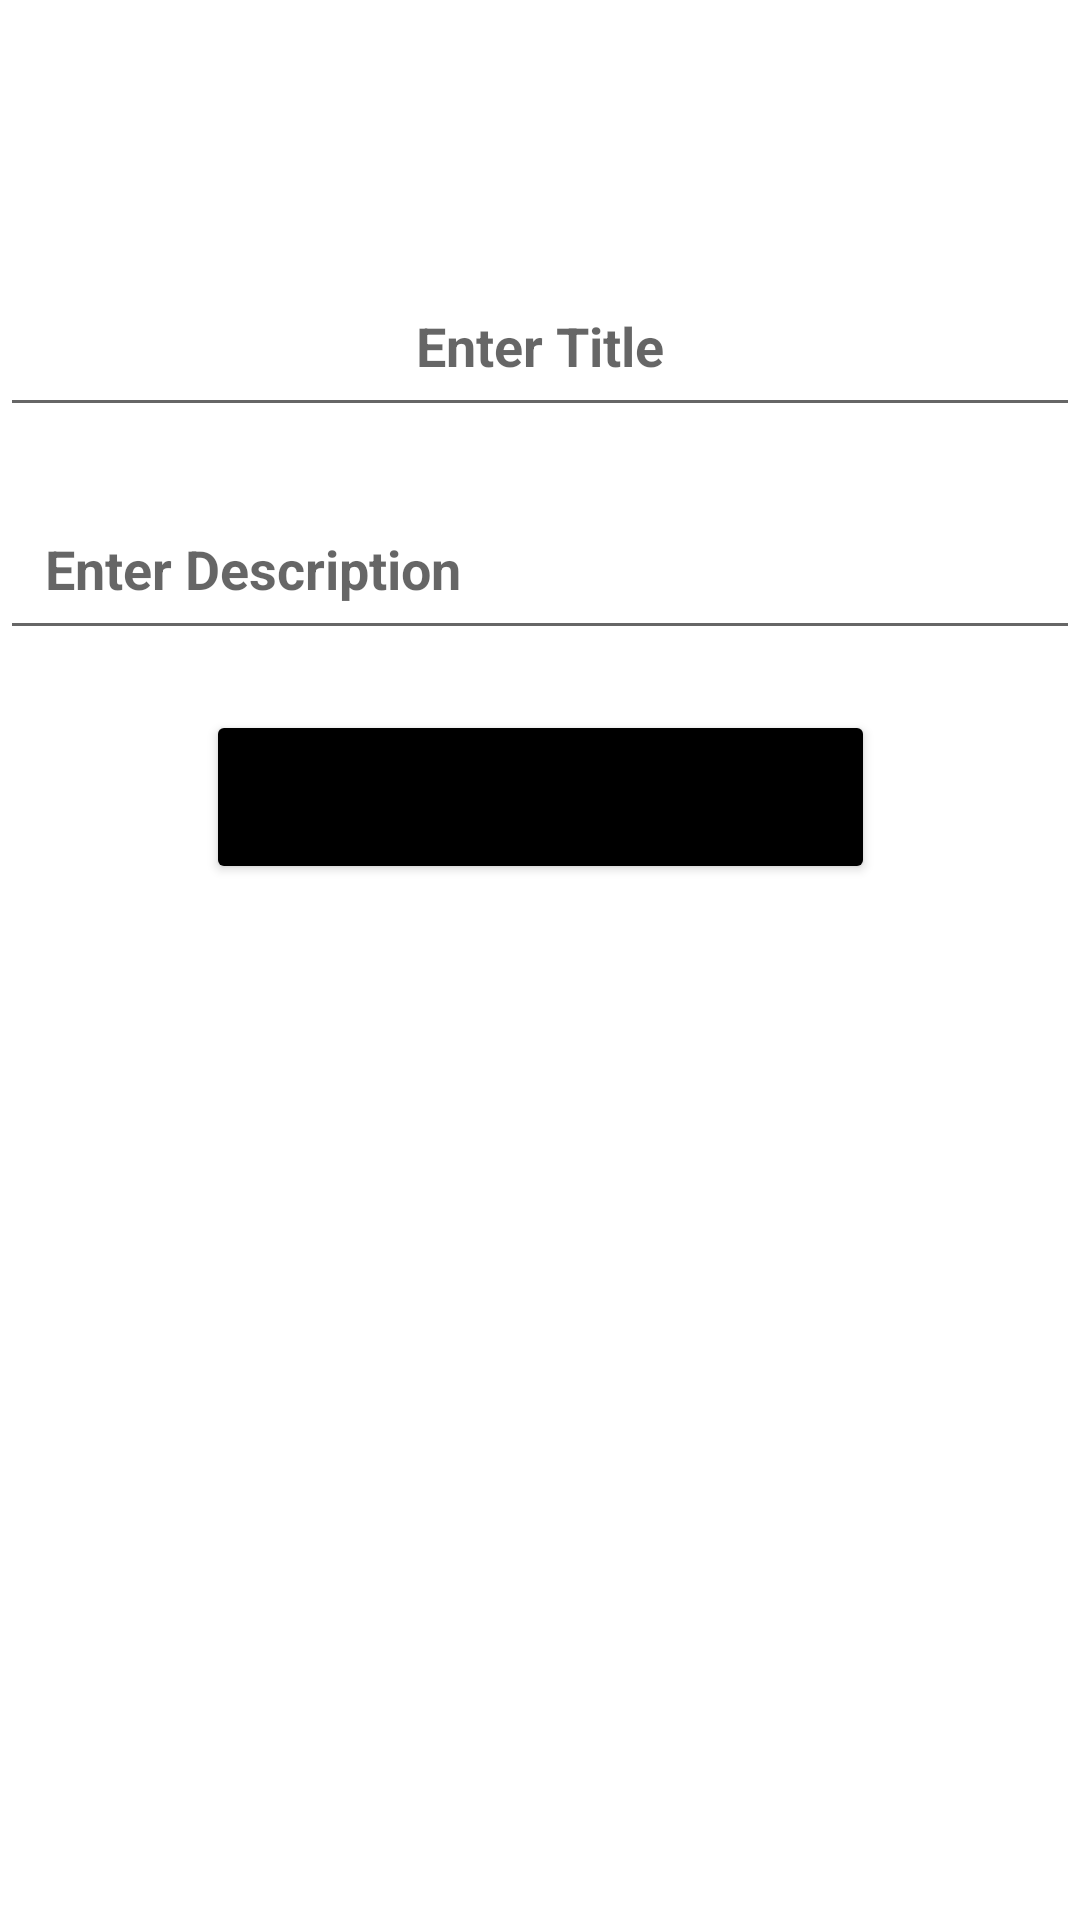

Write the Android layout XML for this screen, with the resource values it uses.
<!-- AndroidManifest.xml: application theme Theme.FireBaseOne -->
<!-- res/layout/activity_main.xml -->
<?xml version="1.0" encoding="utf-8"?>
<androidx.constraintlayout.widget.ConstraintLayout xmlns:android="http://schemas.android.com/apk/res/android"
    xmlns:app="http://schemas.android.com/apk/res-auto"
    xmlns:tools="http://schemas.android.com/tools"
    android:layout_width="match_parent"
    android:layout_height="match_parent"
    tools:context=".MainActivity">

    <EditText
        android:id="@+id/edt_title"
        android:layout_width="match_parent"
        android:layout_height="wrap_content"
        android:layout_marginTop="88dp"
        android:hint="Enter Title"
        android:padding="15dp"
        android:textAlignment="center"
        android:textStyle="bold"
        app:layout_constraintEnd_toEndOf="parent"
        app:layout_constraintHorizontal_bias="0.0"
        app:layout_constraintStart_toStartOf="parent"
        app:layout_constraintTop_toTopOf="parent" />

    <EditText
        android:id="@+id/edt_description"
        android:layout_width="match_parent"
        android:layout_height="wrap_content"
        android:layout_marginTop="20dp"
        android:hint="Enter Description"
        android:padding="15dp"
        android:textStyle="bold"
        app:layout_constraintEnd_toEndOf="parent"
        app:layout_constraintHorizontal_bias="0.0"
        app:layout_constraintStart_toStartOf="parent"
        app:layout_constraintTop_toBottomOf="@+id/edt_title" />

    <Button
        style="@style/buttonColor"
        android:id="@+id/btn_save"
        android:layout_width="223dp"
        android:layout_height="58dp"
        android:layout_marginTop="20dp"
        android:onClick="saveToFirestore"
        android:padding="5dp"
        android:text="Save to Firestore"
        android:textAllCaps="false"
        app:cornerRadius="15dp"
        app:layout_constraintEnd_toEndOf="parent"
        app:layout_constraintStart_toStartOf="parent"
        app:layout_constraintTop_toBottomOf="@+id/edt_description" />


    <androidx.recyclerview.widget.RecyclerView
        android:id="@+id/recview"
        android:layout_width="match_parent"
        android:layout_height="360dp"
        android:layout_marginTop="10dp"
        android:padding="10dp"
        app:layout_constraintEnd_toEndOf="parent"
        app:layout_constraintStart_toStartOf="parent"
        app:layout_constraintTop_toBottomOf="@+id/btn_save"
        tools:listitem="@layout/rows" />


</androidx.constraintlayout.widget.ConstraintLayout>
<!-- res/layout/rows.xml (included above) -->
<?xml version="1.0" encoding="utf-8"?>
<androidx.appcompat.widget.LinearLayoutCompat xmlns:android="http://schemas.android.com/apk/res/android"
    xmlns:app="http://schemas.android.com/apk/res-auto"
    xmlns:tools="http://schemas.android.com/tools"
    android:layout_width="match_parent"
    android:layout_height="wrap_content"
    android:layout_marginTop="10dp"
    style="@style/rowBgcolor"
    android:descendantFocusability="afterDescendants"
    android:orientation="vertical"

    android:padding="1dp">

    <TextView
        android:id="@+id/tv_title"
        android:layout_width="match_parent"
        android:layout_height="wrap_content"
        android:padding="15dp"
        android:textAlignment="center"
        android:textColor="@color/black"
        android:textSize="18dp"
        android:textStyle="bold"
        tools:text="Title here" />

    <TextView
        android:id="@+id/tv_description"
        android:layout_width="match_parent"
        android:layout_height="wrap_content"
        android:padding="15dp"
        android:textColor="@color/black"
        android:textStyle="bold"
        tools:text="Desc here"
        android:textSize="14dp"/>

    <androidx.appcompat.widget.LinearLayoutCompat
        android:layout_width="match_parent"
        android:layout_height="wrap_content"
        android:gravity="center"
        android:orientation="horizontal">

        <Button
            style="@style/buttonColor"
            android:id="@+id/btn_update_note"
            android:layout_width="wrap_content"
            android:layout_height="wrap_content"
            android:layout_marginTop="2dp"
            android:padding="5dp"
            android:text="Update Note"
            android:textAlignment="center"
            android:textAllCaps="false"
            app:cornerRadius="15dp" />

        <Button
            style="@style/buttonColor"
            android:id="@+id/btn_delete_note"
            android:layout_width="wrap_content"
            android:layout_height="wrap_content"
            android:layout_marginStart="50dp"
            android:layout_marginTop="2dp"
            android:padding="5dp"
            android:text="Delete Note"
            android:textAlignment="center"
            android:textAllCaps="false"
            app:cornerRadius="15dp" />


    </androidx.appcompat.widget.LinearLayoutCompat>


</androidx.appcompat.widget.LinearLayoutCompat>
<!-- resources referenced by this layout -->
<resources>
  <style name="buttonColor">
          <item name="android:backgroundTint">@color/black</item>
      </style>
  <style name="rowBgcolor">
          <item name="android:background">#D5ED9B</item>
          <item name="android:textColor">@color/teal_200</item>
      </style>
  <style name="Theme.FireBaseOne" parent="Theme.MaterialComponents.DayNight.DarkActionBar">
          
          <item name="colorPrimary">@color/purple_500</item>
          <item name="colorPrimaryVariant">@color/purple_700</item>
          <item name="colorOnPrimary">@color/white</item>
          
          <item name="colorSecondary">@color/teal_200</item>
          <item name="colorSecondaryVariant">@color/teal_700</item>
          <item name="colorOnSecondary">@color/black</item>
          
          <item name="android:statusBarColor">?attr/colorPrimaryVariant</item>
          
      </style>
  <!-- not gathered from this repository: default colours our renderer supplied (Android Studio template values) -->
  <color name="purple_500">#FF6200EE</color>
  <color name="purple_700">#FF3700B3</color>
  <color name="teal_200">#FF03DAC5</color>
  <color name="teal_700">#FF018786</color>
  <color name="black">#FF000000</color>
  <color name="white">#FFFFFFFF</color>
</resources>
